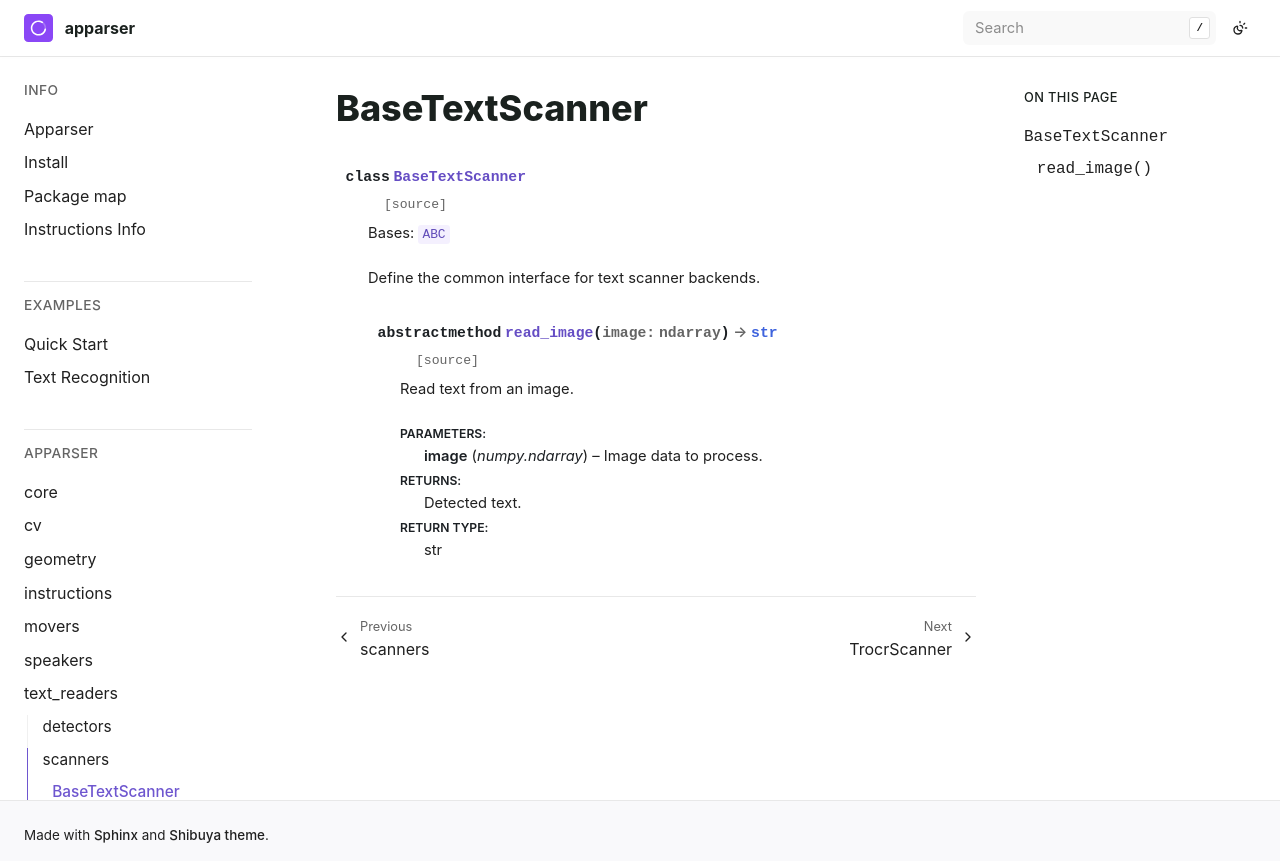

repository: apparser-development/apparser · page: api/text_readers/scanners/BaseTextScanner.html · generator: sphinx

BaseTextScanner
===================

.. currentmodule:: apparser.text_readers.scanners

.. autoclass:: BaseTextScanner
   :members:
   :undoc-members:
   :show-inheritance:
   :member-order: bysource
